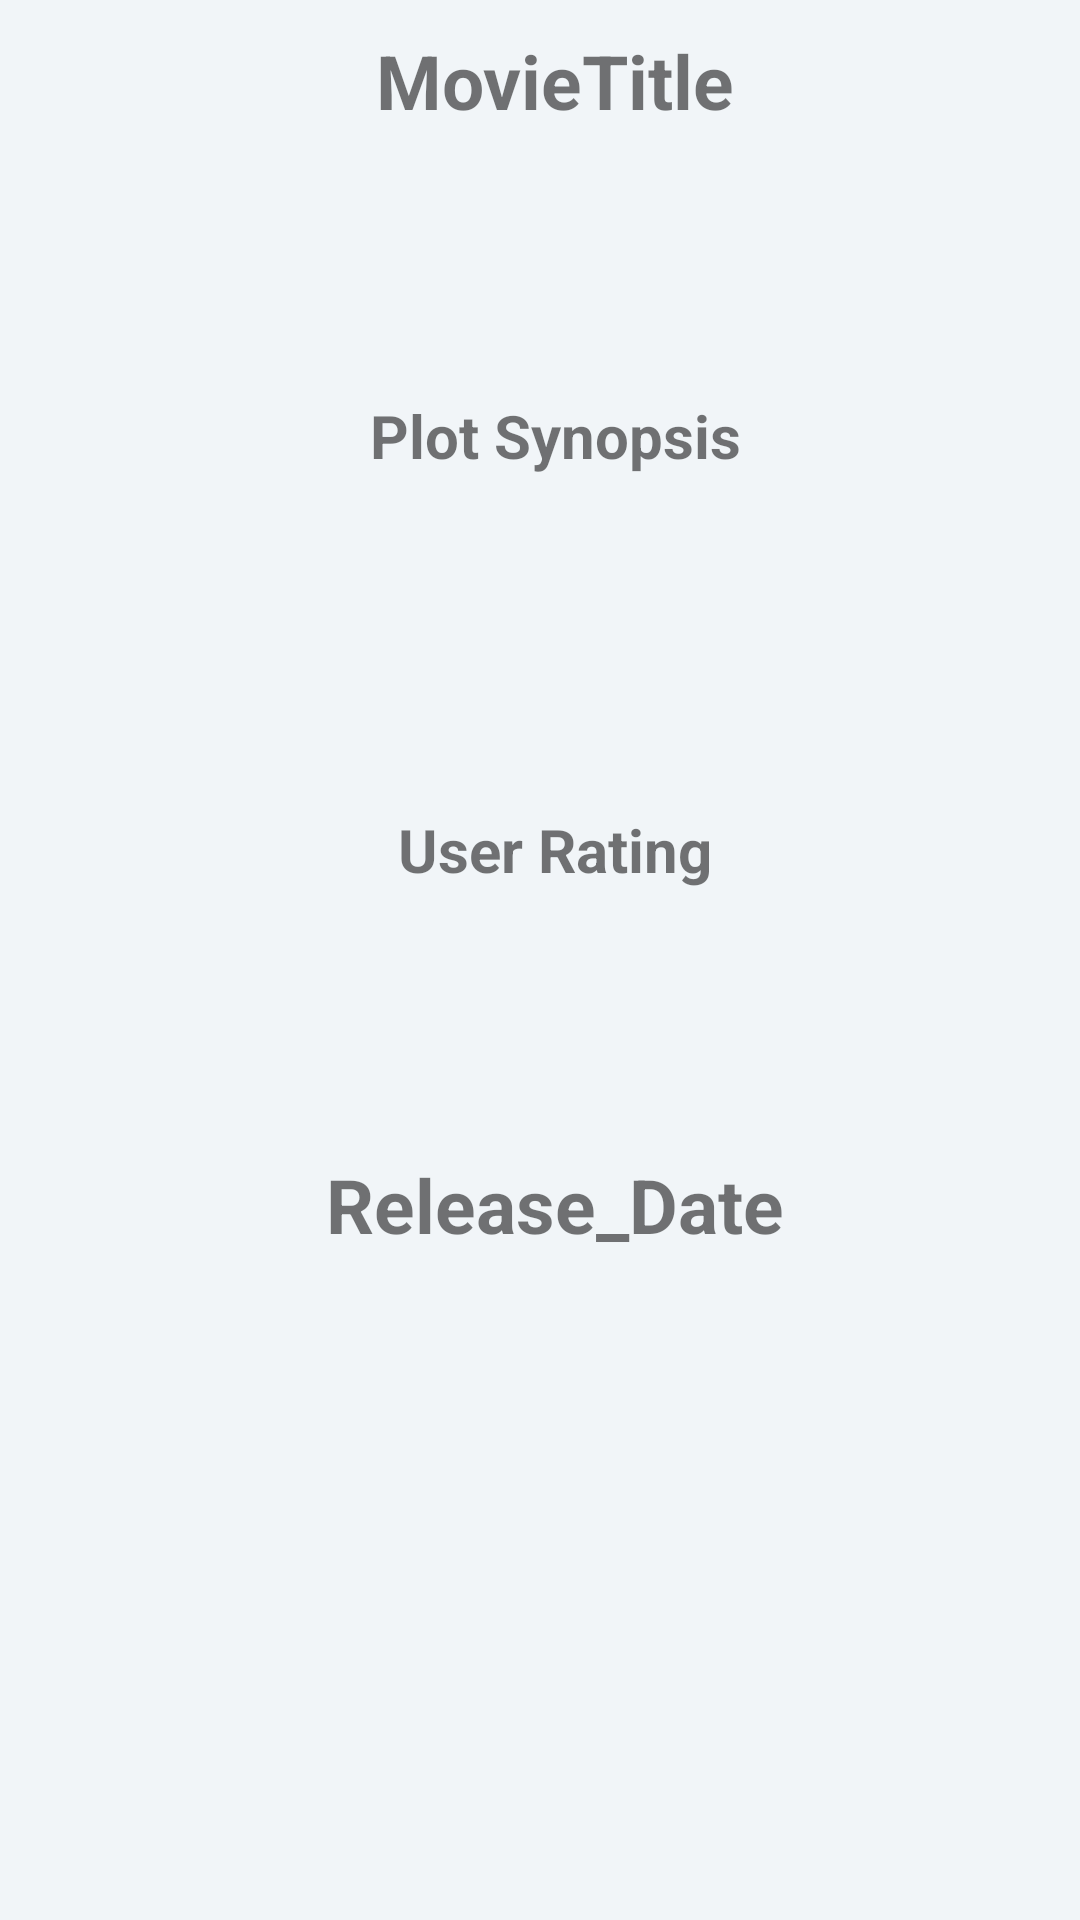

Reconstruct the res/layout file that produces this screen, plus the resources it refers to.
<!-- AndroidManifest.xml: application theme AppTheme -->
<!-- res/layout/content_details.xml -->
<?xml version="1.0" encoding="utf-8"?>
<RelativeLayout xmlns:android="http://schemas.android.com/apk/res/android"
    xmlns:app="http://schemas.android.com/apk/res-auto"
    xmlns:tools="http://schemas.android.com/tools"
    android:orientation="vertical"
    android:layout_width="match_parent"
    android:layout_height="match_parent"
    android:background="@color/view_Bg"
    app:layout_behavior="@string/appbar_scrolling_view_behavior"
    tools:context="com.example.sowmyaram.moviesapp_restapi_retrofit.DetailActivity"
    tools:showIn="@layout/activity_detail">


    <ScrollView
        android:layout_width="match_parent"
        android:layout_height="match_parent">

        <LinearLayout
            android:layout_width="match_parent"
            android:layout_height="match_parent"
            android:orientation="vertical">

            <TextView
                android:id="@+id/movie_title"
                android:layout_width="match_parent"
                android:layout_height="wrap_content"
                android:layout_marginLeft="@dimen/layout_margin_left"
                android:text="@string/name_movies"
                android:textAlignment="center"
                android:layout_marginTop="10dp"
                android:textStyle="bold"
                android:textSize="25sp"/>


            <TextView
                android:id="@+id/title"
                android:layout_width="match_parent"
                android:layout_height="wrap_content"
                android:layout_marginLeft="@dimen/layout_margin_left"
                android:padding="@dimen/padding_layout"
                android:textAlignment="center"
                android:layout_marginTop="@dimen/layout_margin_top"
                android:textStyle="bold"
                android:textSize="20sp"
                android:layout_below="@+id/movie_title"/>


            <TextView
                android:id="@+id/plot"
                android:layout_width="match_parent"
                android:layout_height="wrap_content"
                android:layout_marginLeft="@dimen/layout_margin_left"
                android:padding="@dimen/padding_layout"
                android:text="@string/plot"
                android:textAlignment="center"
                android:layout_marginTop="@dimen/layout_margin_top2"
                android:textStyle="bold"
                android:textSize="20sp"
                android:layout_below="@+id/title"/>

            <TextView
                android:id="@+id/plot_synopsys"
                android:layout_width="match_parent"
                android:layout_height="wrap_content"
                android:layout_marginLeft="@dimen/layout_margin_left"
                android:padding="@dimen/padding_layout"
                android:textAlignment="center"
                android:layout_marginTop="@dimen/layout_margin_top2"
                android:textSize="20sp"
                android:layout_below="@+id/plot"/>

            <TextView
                android:id="@+id/rating"
                android:layout_width="match_parent"
                android:layout_height="wrap_content"
                android:layout_marginLeft="@dimen/layout_margin_left"
                android:padding="@dimen/padding_layout"
                android:text="@string/rating"
                android:textAlignment="center"
                android:layout_marginTop="@dimen/layout_margin_top2"
                android:textStyle="bold"
                android:textSize="20sp"
                android:layout_below="@+id/plot_synopsys"/>

            <TextView
                android:id="@+id/user_rating"
                android:layout_width="match_parent"
                android:layout_height="wrap_content"
                android:layout_marginLeft="@dimen/layout_margin_left"
                android:padding="@dimen/padding_layout"
                android:textAlignment="center"
                android:layout_marginTop="@dimen/layout_margin_top"
                android:textSize="20sp"
                android:layout_below="@+id/rating"/>

            <TextView
                android:id="@+id/release"
                android:layout_width="match_parent"
                android:layout_height="wrap_content"
                android:layout_marginLeft="@dimen/layout_margin_left"
                android:text="@string/release"
                android:textAlignment="center"
                android:layout_marginTop="@dimen/layout_margin_top2"
                android:textSize="25sp"
                android:textStyle="bold"
                android:layout_below="@+id/user_rating"/>

            <TextView
                android:id="@+id/release_date"
                android:layout_width="match_parent"
                android:layout_height="wrap_content"
                android:layout_marginLeft="@dimen/layout_margin_left"
                android:padding="@dimen/padding_layout"
                android:layout_marginTop="@dimen/layout_margin_top"
                android:textSize="25sp"
                android:layout_below="@+id/release"/>
        </LinearLayout>


    </ScrollView>


</RelativeLayout>
<!-- res/layout/activity_detail.xml (included above) -->
<?xml version="1.0" encoding="utf-8"?>
<android.support.design.widget.CoordinatorLayout xmlns:android="http://schemas.android.com/apk/res/android"
    xmlns:tools="http://schemas.android.com/tools"
    xmlns:app="http://schemas.android.com/apk/res-auto"
    android:id="@+id/main_content"
    android:orientation="vertical"
    android:background="@color/white"
    android:fitsSystemWindows="true"
    android:layout_width="match_parent"
    android:layout_height="match_parent">





        <android.support.design.widget.AppBarLayout
            android:id="@+id/appbar"
            android:fitsSystemWindows="true"
            android:layout_width="match_parent"
            android:layout_height="@dimen/detailed_backdrop_height"
            android:theme="@style/ThemeOverlay.AppCompat.Dark.ActionBar">


                <RelativeLayout
                    android:layout_width="wrap_content"
                    android:layout_height="wrap_content">
                    
                    <ImageView
                        android:layout_width="match_parent"
                        android:layout_height="match_parent"
                        android:id="@+id/turbail_image_header"
                        android:scaleType="centerCrop"
                        android:fitsSystemWindows="true"
                     />
                    
                </RelativeLayout>
                
                <android.support.v7.widget.Toolbar
                    android:id="@+id/toolbar"
                    android:layout_width="match_parent"
                    android:layout_height="?attr/actionBarSize"
                    app:popupTheme="@style/Theme.AppCompat.Light">

                </android.support.v7.widget.Toolbar>
                


    </android.support.design.widget.AppBarLayout>

    <include layout="@layout/content_details"/>
</android.support.design.widget.CoordinatorLayout>
<!-- resources referenced by this layout -->
<resources>
  <color name="view_Bg">#f1f5f8</color>
  <color name="white">#FFFFFF</color>
  <dimen name="detailed_backdrop_height">500dp</dimen>
  <dimen name="layout_margin_left">10dp</dimen>
  <dimen name="layout_margin_top">3dp</dimen>
  <dimen name="layout_margin_top2">10dp</dimen>
  <dimen name="padding_layout">16dp</dimen>
  <string name="name_movies">MovieTitle</string>
  <string name="plot"> Plot Synopsis</string>
  <string name="rating"> User Rating</string>
  <string name="release"> Release_Date</string>
  <style name="AppTheme" parent="Theme.AppCompat.Light.DarkActionBar">
          
          <item name="colorPrimary">@color/colorPrimary</item>
          <item name="colorPrimaryDark">@color/colorPrimaryDark</item>
          <item name="colorAccent">@color/colorAccent</item>
      </style>
  <color name="colorPrimary">#3F51B5</color>
  <color name="colorPrimaryDark">#303F9F</color>
  <color name="colorAccent">#FF4081</color>
</resources>
